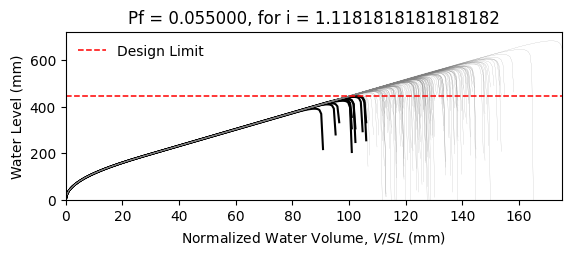

Values plotted in this chart, from the file beside it:
W14X22, L = 360.0 in, slope = 0.020833333333333332 in/in, dead load = 6.944444444444444e-05 kip/in…
zwlim AISC Appendix 2, zwlim DAMP, zwlim Proposed for ASCE 7, zwlim Neglect Ponding, dhnom Denver, dhnom New York, dhnom New Orleans, dh Denver, dh New York, dh New Orleans, dmax
15.16, 15.45, 13.32, 15.16, 6.231, 6.231, 6.231, 8.351, 8.351, 8.351, 22.05, Safe, 
15.16, 15.45, 13.32, 15.16, 6.231, 6.231, 6.231, 8.351, 8.351, 8.351, 19.26, Safe, 
15.16, 15.45, 13.32, 15.16, 6.231, 6.231, 6.231, 8.351, 8.351, 8.351, 18.53, Safe, 
15.16, 15.45, 13.32, 15.16, 6.231, 6.231, 6.231, 8.351, 8.351, 8.351, 21.77, Safe, 
15.16, 15.45, 13.32, 15.16, 6.231, 6.231, 6.231, 8.351, 8.351, 8.351, 18.28, Safe, 
15.16, 15.45, 13.32, 15.16, 6.231, 6.231, 6.231, 8.351, 8.351, 8.351, 26.93, Safe, 
15.16, 15.45, 13.32, 15.16, 6.231, 6.231, 6.231, 8.351, 8.351, 8.351, 20.34, Safe, 
15.16, 15.45, 13.32, 15.16, 6.231, 6.231, 6.231, 8.351, 8.351, 8.351, 18.45, Safe, 
15.16, 15.45, 13.32, 15.16, 6.231, 6.231, 6.231, 8.351, 8.351, 8.351, 21.27, Safe, 
15.16, 15.45, 13.32, 15.16, 6.231, 6.231, 6.231, 8.351, 8.351, 8.351, 19.99, Safe, 
15.16, 15.45, 13.32, 15.16, 6.231, 6.231, 6.231, 8.351, 8.351, 8.351, 17.63, Safe, 
15.16, 15.45, 13.32, 15.16, 6.231, 6.231, 6.231, 8.351, 8.351, 8.351, 17.02, Fail, 
15.16, 15.45, 13.32, 15.16, 6.231, 6.231, 6.231, 8.351, 8.351, 8.351, 21.46, Safe, 
15.16, 15.45, 13.32, 15.16, 6.231, 6.231, 6.231, 8.351, 8.351, 8.351, 18.86, Safe, 
15.16, 15.45, 13.32, 15.16, 6.231, 6.231, 6.231, 8.351, 8.351, 8.351, 21.86, Safe, 
15.16, 15.45, 13.32, 15.16, 6.231, 6.231, 6.231, 8.351, 8.351, 8.351, 19.86, Safe, 
15.16, 15.45, 13.32, 15.16, 6.231, 6.231, 6.231, 8.351, 8.351, 8.351, 20.52, Safe, 
15.16, 15.45, 13.32, 15.16, 6.231, 6.231, 6.231, 8.351, 8.351, 8.351, 22.45, Safe, 
15.16, 15.45, 13.32, 15.16, 6.231, 6.231, 6.231, 8.351, 8.351, 8.351, 18.39, Safe, 
15.16, 15.45, 13.32, 15.16, 6.231, 6.231, 6.231, 8.351, 8.351, 8.351, 19.33, Safe, 
15.16, 15.45, 13.32, 15.16, 6.231, 6.231, 6.231, 8.351, 8.351, 8.351, 18.3, Safe, 
15.16, 15.45, 13.32, 15.16, 6.231, 6.231, 6.231, 8.351, 8.351, 8.351, 21.69, Safe, 
15.16, 15.45, 13.32, 15.16, 6.231, 6.231, 6.231, 8.351, 8.351, 8.351, 22.57, Safe, 
15.16, 15.45, 13.32, 15.16, 6.231, 6.231, 6.231, 8.351, 8.351, 8.351, 20.09, Safe, 
15.16, 15.45, 13.32, 15.16, 6.231, 6.231, 6.231, 8.351, 8.351, 8.351, 19.21, Safe, 
15.16, 15.45, 13.32, 15.16, 6.231, 6.231, 6.231, 8.351, 8.351, 8.351, 16.95, Fail, 
15.16, 15.45, 13.32, 15.16, 6.231, 6.231, 6.231, 8.351, 8.351, 8.351, 21.16, Safe, 
15.16, 15.45, 13.32, 15.16, 6.231, 6.231, 6.231, 8.351, 8.351, 8.351, 20.85, Safe, 
15.16, 15.45, 13.32, 15.16, 6.231, 6.231, 6.231, 8.351, 8.351, 8.351, 18.47, Safe, 
15.16, 15.45, 13.32, 15.16, 6.231, 6.231, 6.231, 8.351, 8.351, 8.351, 23.29, Safe, 
15.16, 15.45, 13.32, 15.16, 6.231, 6.231, 6.231, 8.351, 8.351, 8.351, 20.47, Safe, 
15.16, 15.45, 13.32, 15.16, 6.231, 6.231, 6.231, 8.351, 8.351, 8.351, 21.19, Safe, 
15.16, 15.45, 13.32, 15.16, 6.231, 6.231, 6.231, 8.351, 8.351, 8.351, 19.03, Safe, 
15.16, 15.45, 13.32, 15.16, 6.231, 6.231, 6.231, 8.351, 8.351, 8.351, 22.61, Safe, 
15.16, 15.45, 13.32, 15.16, 6.231, 6.231, 6.231, 8.351, 8.351, 8.351, 21.51, Safe, 
15.16, 15.45, 13.32, 15.16, 6.231, 6.231, 6.231, 8.351, 8.351, 8.351, 18.4, Safe, 
15.16, 15.45, 13.32, 15.16, 6.231, 6.231, 6.231, 8.351, 8.351, 8.351, 20.82, Safe, 
15.16, 15.45, 13.32, 15.16, 6.231, 6.231, 6.231, 8.351, 8.351, 8.351, 21.17, Safe, 
15.16, 15.45, 13.32, 15.16, 6.231, 6.231, 6.231, 8.351, 8.351, 8.351, 22.06, Safe, 
15.16, 15.45, 13.32, 15.16, 6.231, 6.231, 6.231, 8.351, 8.351, 8.351, 17.83, Safe, 
15.16, 15.45, 13.32, 15.16, 6.231, 6.231, 6.231, 8.351, 8.351, 8.351, 22.52, Safe, 
15.16, 15.45, 13.32, 15.16, 6.231, 6.231, 6.231, 8.351, 8.351, 8.351, 19.04, Safe, 
15.16, 15.45, 13.32, 15.16, 6.231, 6.231, 6.231, 8.351, 8.351, 8.351, 19.99, Safe, 
15.16, 15.45, 13.32, 15.16, 6.231, 6.231, 6.231, 8.351, 8.351, 8.351, 19.51, Safe, 
15.16, 15.45, 13.32, 15.16, 6.231, 6.231, 6.231, 8.351, 8.351, 8.351, 22.27, Safe, 
15.16, 15.45, 13.32, 15.16, 6.231, 6.231, 6.231, 8.351, 8.351, 8.351, 17.42, Fail, 
15.16, 15.45, 13.32, 15.16, 6.231, 6.231, 6.231, 8.351, 8.351, 8.351, 20.33, Safe, 
15.16, 15.45, 13.32, 15.16, 6.231, 6.231, 6.231, 8.351, 8.351, 8.351, 19.03, Safe, 
15.16, 15.45, 13.32, 15.16, 6.231, 6.231, 6.231, 8.351, 8.351, 8.351, 20.39, Safe, 
15.16, 15.45, 13.32, 15.16, 6.231, 6.231, 6.231, 8.351, 8.351, 8.351, 18.59, Safe, 
15.16, 15.45, 13.32, 15.16, 6.231, 6.231, 6.231, 8.351, 8.351, 8.351, 21.72, Safe, 
15.16, 15.45, 13.32, 15.16, 6.231, 6.231, 6.231, 8.351, 8.351, 8.351, 16.34, Fail, 
15.16, 15.45, 13.32, 15.16, 6.231, 6.231, 6.231, 8.351, 8.351, 8.351, 20.45, Safe, 
15.16, 15.45, 13.32, 15.16, 6.231, 6.231, 6.231, 8.351, 8.351, 8.351, 19.01, Safe, 
15.16, 15.45, 13.32, 15.16, 6.231, 6.231, 6.231, 8.351, 8.351, 8.351, 23.17, Safe, 
15.16, 15.45, 13.32, 15.16, 6.231, 6.231, 6.231, 8.351, 8.351, 8.351, 18.91, Safe, 
15.16, 15.45, 13.32, 15.16, 6.231, 6.231, 6.231, 8.351, 8.351, 8.351, 20, Safe, 
15.16, 15.45, 13.32, 15.16, 6.231, 6.231, 6.231, 8.351, 8.351, 8.351, 18.88, Safe, 
15.16, 15.45, 13.32, 15.16, 6.231, 6.231, 6.231, 8.351, 8.351, 8.351, 17.1, Fail, 
... 142 more rows
